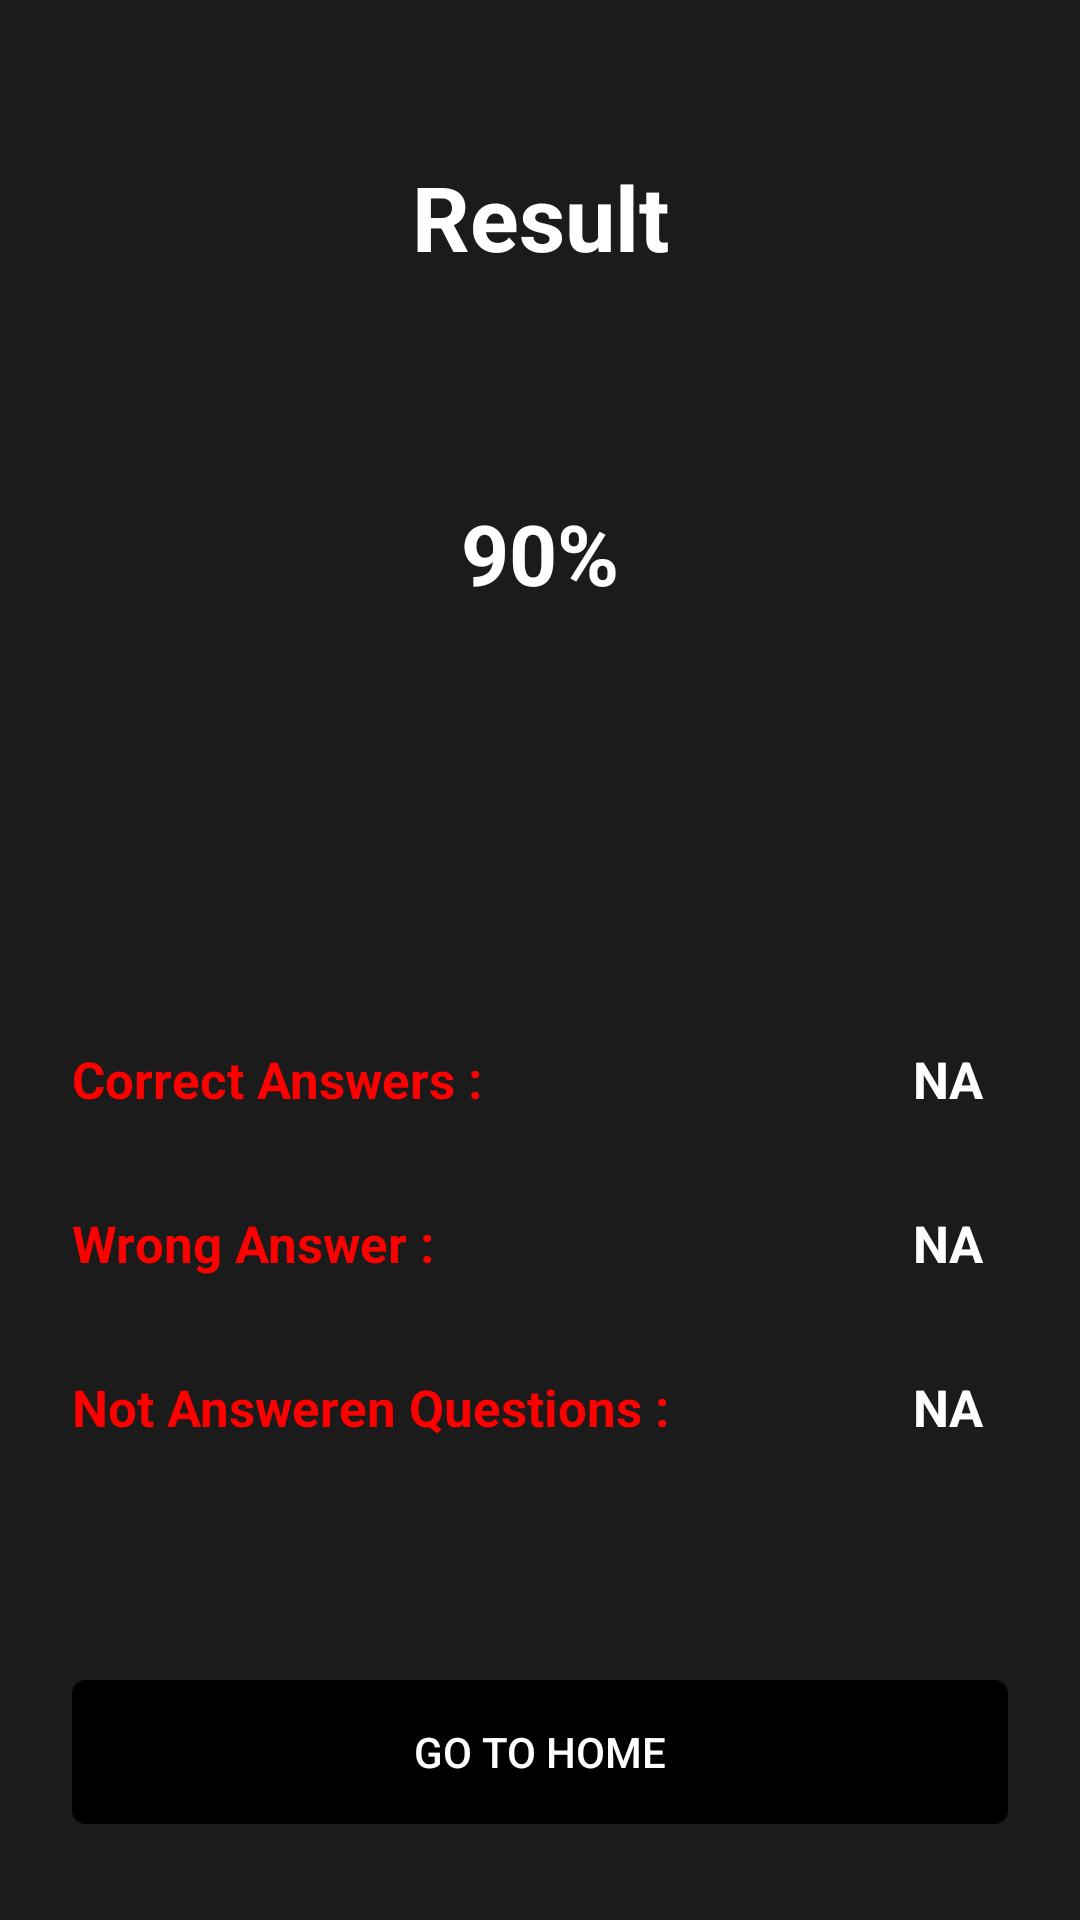

Here is an Android app screen rendered from its layout file. Give the layout XML and the strings, colors and styles it references.
<!-- AndroidManifest.xml: application theme Theme.QuizzApp -->
<!-- res/layout/fragment_result.xml -->
<?xml version="1.0" encoding="utf-8"?>
<androidx.constraintlayout.widget.ConstraintLayout xmlns:android="http://schemas.android.com/apk/res/android"
    xmlns:app="http://schemas.android.com/apk/res-auto"
    xmlns:tools="http://schemas.android.com/tools"
    android:layout_width="match_parent"
    android:layout_height="match_parent"
    android:background="@color/purple"
    tools:context=".views.ResultFragment">


    <ProgressBar
        android:id="@+id/progressBarResultCount"
        style="@style/Widget.AppCompat.ProgressBar.Horizontal"
        android:layout_width="120dp"
        android:layout_height="120dp"
        android:layout_marginTop="32dp"
        android:progressDrawable="@drawable/circular_progressbar"
        android:indeterminateTint="@color/red"
        app:layout_constraintEnd_toEndOf="parent"
        app:layout_constraintHorizontal_bias="0.5"
        app:layout_constraintStart_toStartOf="parent"
        app:layout_constraintTop_toBottomOf="@+id/textView8" />

    <TextView
        android:id="@+id/txtCountTimeQuiz"
        android:layout_width="wrap_content"
        android:layout_height="wrap_content"
        android:text="90%"
        android:textColor="@color/white"
        android:textSize="28sp"
        android:textStyle="bold"
        app:layout_constraintBottom_toBottomOf="@+id/progressBarResultCount"
        app:layout_constraintEnd_toEndOf="@+id/progressBarResultCount"
        app:layout_constraintStart_toStartOf="@+id/progressBarResultCount"
        app:layout_constraintTop_toTopOf="@+id/progressBarResultCount" />

    <Button
        android:id="@+id/btn_home"
        android:layout_width="0dp"
        android:layout_height="wrap_content"
        android:layout_marginStart="24dp"
        android:layout_marginEnd="24dp"
        android:layout_marginBottom="32dp"
        android:text="Go To Home"
        android:background="@drawable/button_in_up_selector"
        android:textColor="@color/white"
        app:layout_constraintBottom_toBottomOf="parent"
        app:layout_constraintEnd_toEndOf="parent"
        app:layout_constraintHorizontal_bias="0.5"
        app:layout_constraintStart_toStartOf="parent" />

    <TextView
        android:id="@+id/textView8"
        android:layout_width="wrap_content"
        android:layout_height="wrap_content"
        android:layout_marginTop="52dp"
        android:text="Result"
        android:textColor="@color/white"
        android:textSize="30sp"
        android:textStyle="bold"
        app:layout_constraintEnd_toEndOf="parent"
        app:layout_constraintHorizontal_bias="0.5"
        app:layout_constraintStart_toStartOf="parent"
        app:layout_constraintTop_toTopOf="parent" />

    <TextView
        android:id="@+id/textView9"
        android:layout_width="wrap_content"
        android:layout_height="wrap_content"
        android:layout_marginStart="24dp"
        android:layout_marginTop="104dp"
        android:text="Correct Answers :"
        android:textColor="@color/black"
        android:textSize="17sp"
        android:textStyle="bold"
        app:layout_constraintStart_toStartOf="parent"
        app:layout_constraintTop_toBottomOf="@+id/progressBarResultCount" />

    <TextView
        android:id="@+id/textView10"
        android:layout_width="wrap_content"
        android:layout_height="wrap_content"
        android:layout_marginStart="24dp"
        android:layout_marginTop="32dp"
        android:text="Wrong Answer :"
        android:textColor="@color/black"
        android:textSize="17sp"
        android:textStyle="bold"
        app:layout_constraintStart_toStartOf="parent"
        app:layout_constraintTop_toBottomOf="@+id/textView9" />

    <TextView
        android:id="@+id/textView11"
        android:layout_width="wrap_content"
        android:layout_height="wrap_content"
        android:layout_marginStart="24dp"
        android:layout_marginTop="32dp"
        android:text="Not Answeren Questions :"
        android:textColor="@color/black"
        android:textSize="17sp"
        android:textStyle="bold"
        app:layout_constraintStart_toStartOf="parent"
        app:layout_constraintTop_toBottomOf="@+id/textView10" />

    <TextView
        android:id="@+id/correctAnswersTv"
        android:layout_width="wrap_content"
        android:layout_height="wrap_content"
        android:layout_marginEnd="32dp"
        android:text="NA"
        android:textColor="@color/white"
        android:textSize="17sp"
        android:textStyle="bold"
        app:layout_constraintEnd_toEndOf="parent"
        app:layout_constraintTop_toTopOf="@+id/textView9" />

    <TextView
        android:id="@+id/wrongAnswerTv"
        android:layout_width="wrap_content"
        android:layout_height="wrap_content"
        android:layout_marginEnd="32dp"
        android:text="NA"
        android:textColor="@color/white"
        android:textSize="17sp"
        android:textStyle="bold"
        app:layout_constraintEnd_toEndOf="parent"
        app:layout_constraintTop_toTopOf="@+id/textView10" />

    <TextView
        android:id="@+id/notAnswerenQuestionsTv"
        android:layout_width="wrap_content"
        android:layout_height="wrap_content"
        android:layout_marginEnd="32dp"
        android:text="NA"
        android:textColor="@color/white"
        android:textSize="17sp"
        android:textStyle="bold"
        app:layout_constraintEnd_toEndOf="parent"
        app:layout_constraintTop_toTopOf="@+id/textView11" />

</androidx.constraintlayout.widget.ConstraintLayout>
<!-- resources referenced by this layout -->
<resources>
  <color name="black">#FF0000</color>
  <color name="purple">#1C1B1B</color>
  <color name="red">#FF0000</color>
  <color name="white">#FFFFFFFF</color>
  <!-- drawable button_in_up_selector (drawable) -->
  <?xml version="1.0" encoding="utf-8"?>
  <selector xmlns:android="http://schemas.android.com/apk/res/android">
      <item
          android:drawable="@drawable/button_in_up2"
          android:state_pressed="true"
          >
      </item>
      <item
          android:drawable="@drawable/button_in_up"
          ></item>
  </selector>
  <!-- drawable circular_progressbar (drawable) -->
  <?xml version="1.0" encoding="utf-8"?>
  <rotate xmlns:android="http://schemas.android.com/apk/res/android"
      android:fromDegrees="270"
      android:toDegrees="270">
  
      <shape
          android:innerRadiusRatio="2.5"
          android:shape="ring"
          android:thickness="6dp"
          android:useLevel="true">
  
  
          <gradient
              android:angle="0"
              android:endColor="@color/red"
              android:startColor="@color/red"
              android:type="sweep"
              android:useLevel="false" />
      </shape>
  
  </rotate>
  <style name="Theme.QuizzApp" parent="Theme.AppCompat.DayNight.NoActionBar">
          
          <item name="colorPrimary">@color/purple_500</item>
          <item name="colorPrimaryVariant">@color/purple_700</item>
          <item name="colorOnPrimary">@color/white</item>
          
          <item name="colorSecondary">@color/teal_200</item>
          <item name="colorSecondaryVariant">@color/teal_700</item>
          <item name="colorOnSecondary">@color/black</item>
          
          <item name="android:statusBarColor" tools:targetApi="l">?attr/colorPrimaryVariant</item>
          
      </style>
  <!-- drawable button_in_up2 (drawable) -->
  <?xml version="1.0" encoding="utf-8"?>
  <shape xmlns:android="http://schemas.android.com/apk/res/android"
      android:shape="rectangle">
      <corners
          android:radius="4dp" />
      <solid android:color="@color/light_sky_light" />
      <padding
          android:bottom="0dp"
          android:left="0dp"
          android:right="0dp"
          android:top="0dp" />
  
      <stroke
          android:width="1dp"
          android:color="@color/white" />
  
  </shape>
  <!-- drawable button_in_up (drawable) -->
  <?xml version="1.0" encoding="utf-8"?>
  <shape xmlns:android="http://schemas.android.com/apk/res/android">
      <corners android:radius="4dp" />
      <solid android:color="@color/light_sky" />
  
      <padding
          android:bottom="0dp"
          android:left="0dp"
          android:right="0dp"
          android:top="0dp" />
  
      <stroke
          android:width="1dp"
          android:color="@color/light_sky" />
  </shape>
  <color name="purple_500">#FF6200EE</color>
  <color name="purple_700">#FF3700B3</color>
  <color name="teal_200">#FF03DAC5</color>
  <color name="teal_700">#FF018786</color>
  <color name="light_sky_light">#6E7171</color>
  <color name="light_sky">#000000</color>
</resources>
